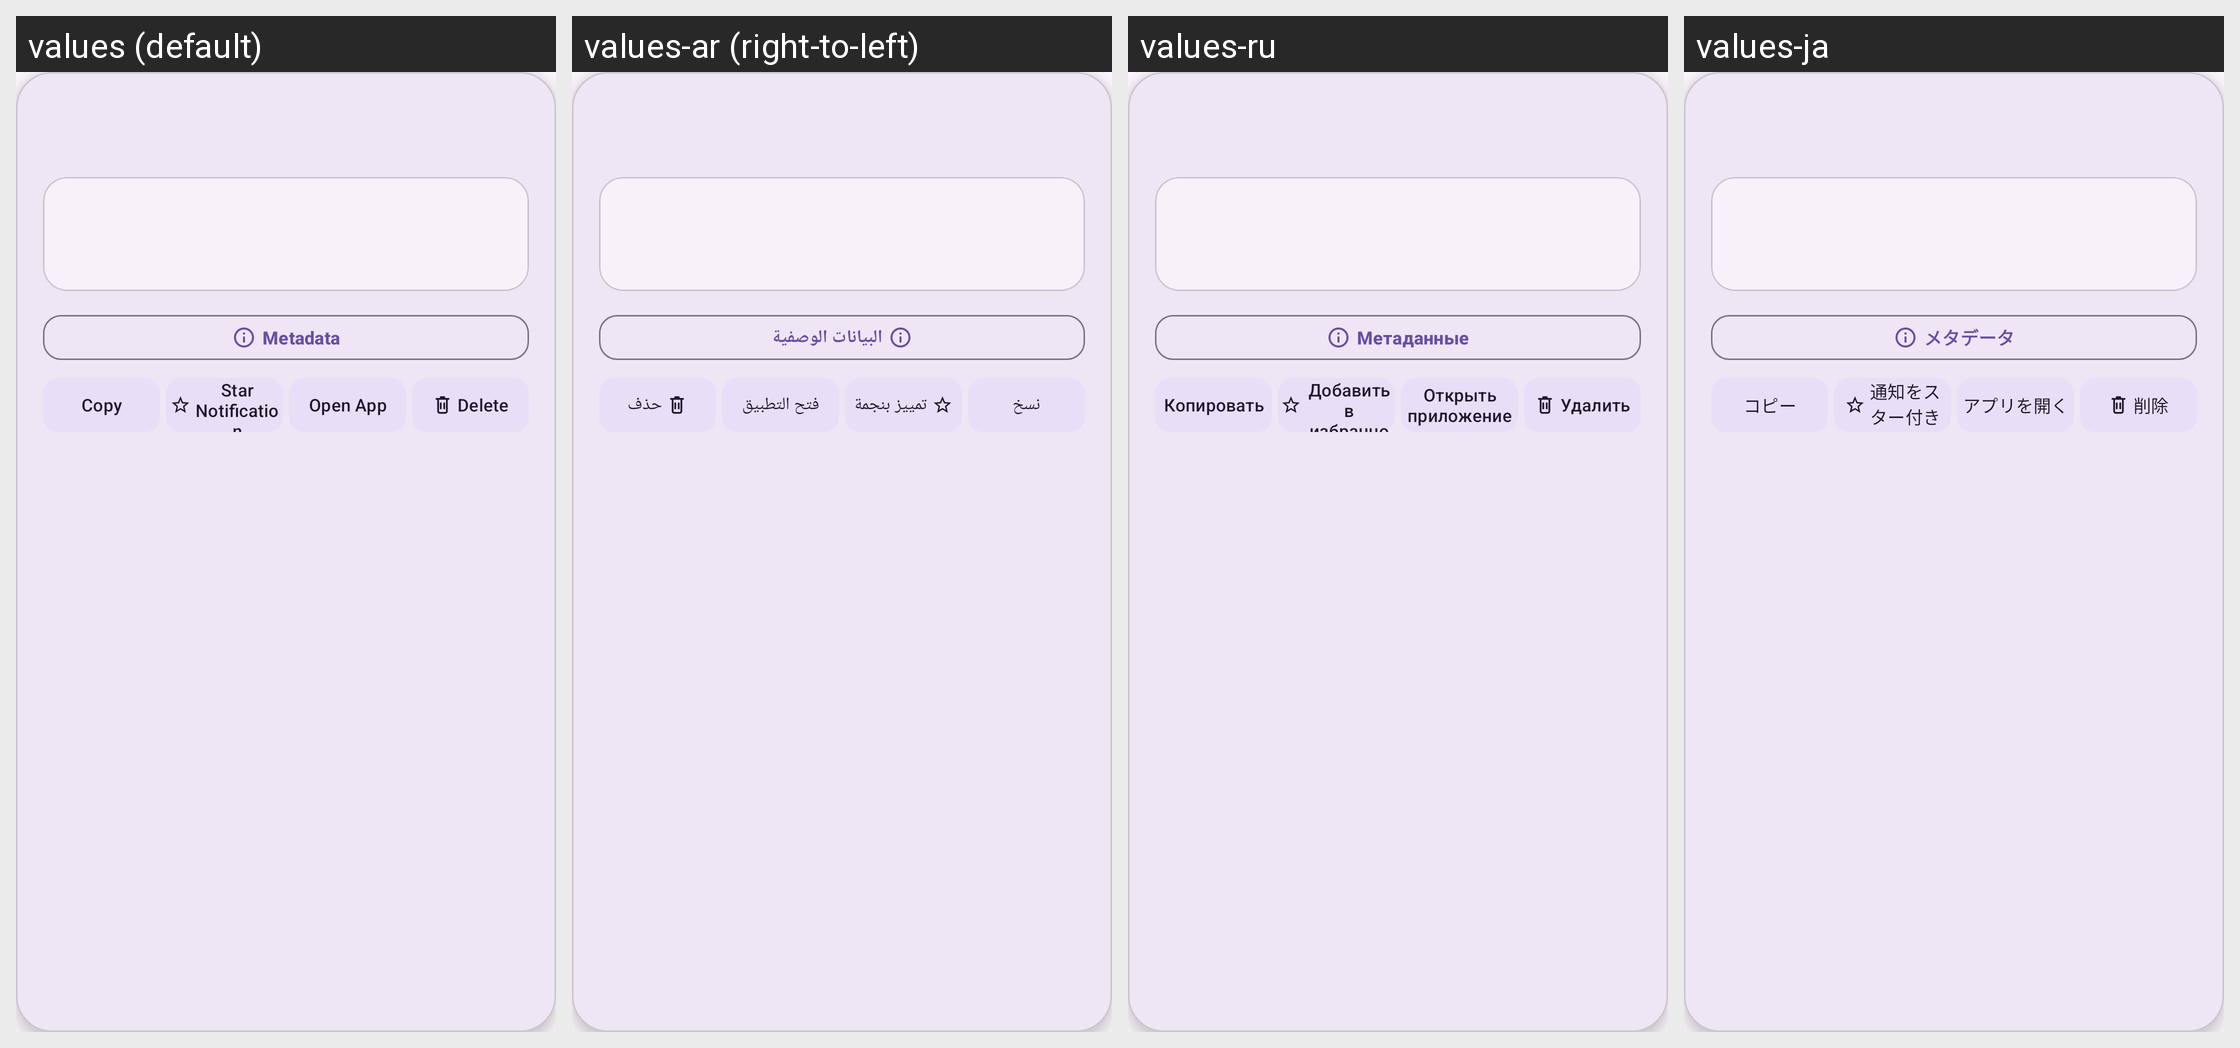

For this localized Android screen grid, give each drawn string resource with its value in every locale shown.
Android screen res/layout/dialog_notification_detail.xml rendered under 4 locales, left to right: values (default), values-ar (right-to-left), values-ru, values-ja. Device: Nexus 5 (rendered at 1080×1920; each locale shown at half size, 540×960, under a caption strip naming it); theme Theme.NotiVault.
Other locales in the repository, not shown: values-de, values-es, values-fr, values-id, values-in, values-it, values-ko, values-pl, values-pt-rBR, values-tr, values-zh-rCN.
Strings drawn on this screen, with the default value and each locale's value (text and hints the layout hard-codes, and strings that could not be matched under every locale, appear in the picture but are not listed):

btn_metadata
  values: Metadata
  values-ar: البيانات الوصفية
  values-ru: Метаданные
  values-ja: メタデータ

copy
  values: Copy
  values-ar: نسخ
  values-ru: Копировать
  values-ja: コピー

desc_star
  values: Star Notification
  values-ar: تمييز بنجمة
  values-ru: Добавить в избранное
  values-ja: 通知をスター付きにする

open_app
  values: Open App
  values-ar: فتح التطبيق
  values-ru: Открыть приложение
  values-ja: アプリを開く

delete
  values: Delete
  values-ar: حذف
  values-ru: Удалить
  values-ja: 削除
